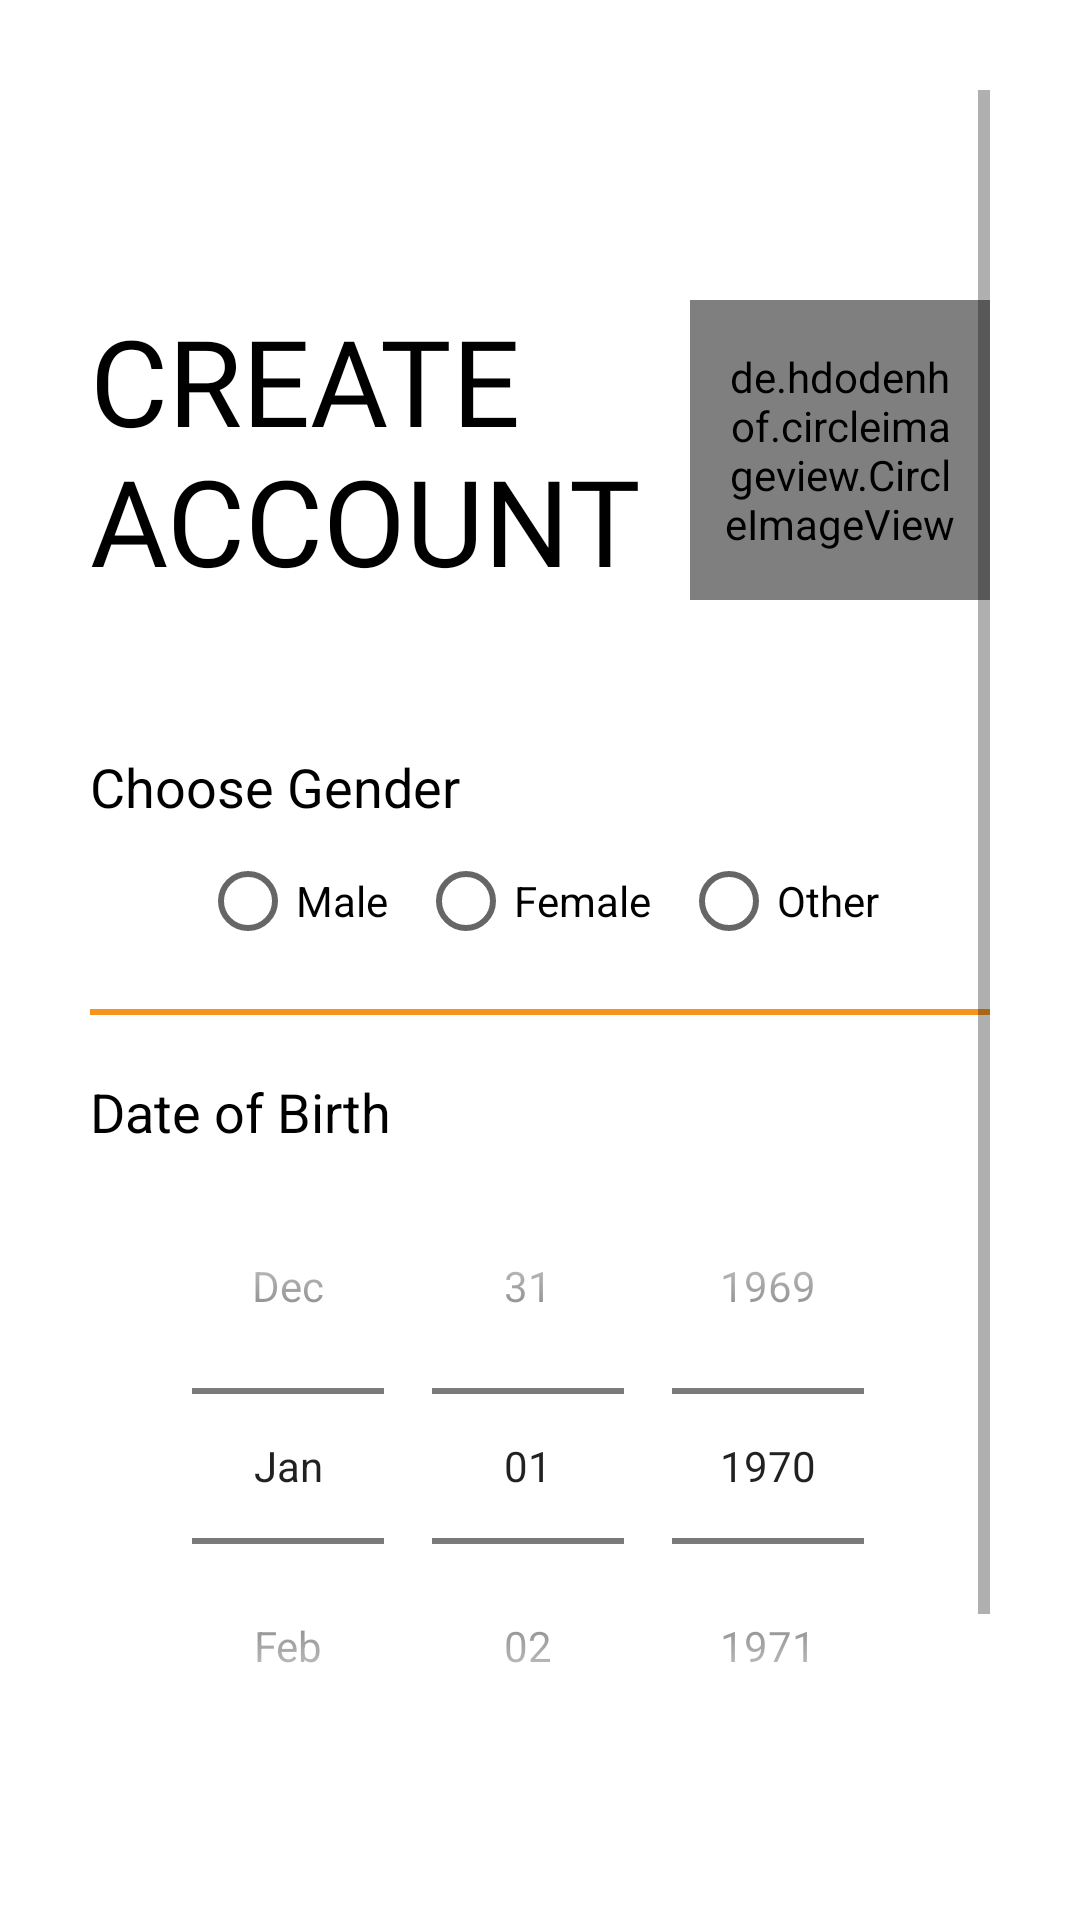

Here is an Android app screen rendered from its layout file. Give the layout XML and the strings, colors and styles it references.
<!-- AndroidManifest.xml: application theme AppTheme -->
<!-- res/layout/activity_sign_up2nd_class.xml -->
<?xml version="1.0" encoding="utf-8"?>
<ScrollView xmlns:android="http://schemas.android.com/apk/res/android"
    xmlns:tools="http://schemas.android.com/tools"
    android:layout_width="match_parent"
    android:layout_height="match_parent"
    android:background="@color/colorPrimary"
    android:padding="30dp"
    tools:context=".Common.LoginSignup.SignUp2ndClass">

    <LinearLayout
        android:layout_width="match_parent"
        android:layout_height="wrap_content"
        android:orientation="vertical">


        <ImageView
            android:id="@+id/signup_back_button2"
            android:layout_width="wrap_content"
            android:layout_height="wrap_content"
            android:contentDescription="@string/sign_up_back_button"
            android:onClick="call1stSignupScreen"
            android:padding="5dp"
            android:src="@drawable/general_back_icon"
            android:transitionName="transition_back_arrow_btn" />


        <RelativeLayout
            android:layout_width="match_parent"
            android:layout_height="wrap_content"
            android:layout_marginTop="50dp">


            <TextView
                android:id="@+id/signup_title_text2"
                android:layout_width="wrap_content"
                android:layout_height="wrap_content"
                android:layout_centerVertical="true"
                android:fontFamily="@font/muli_black"
                android:text="@string/create_account"
                android:textAllCaps="true"
                android:textColor="@color/black"
                android:textSize="40sp"
                android:transitionName="transition_title_text"
                tools:ignore="RelativeOverlap" />

            <de.hdodenhof.circleimageview.CircleImageView
                android:id="@+id/signup_slide_text2"
                android:layout_width="100dp"
                android:layout_height="100dp"
                android:layout_alignParentEnd="true"
                android:layout_centerVertical="true"
                android:layout_marginTop="20dp"
                android:gravity="center"
                android:padding="10dp"
                android:src="@drawable/logomain"
                android:transitionName="transition_slide_text" />


        </RelativeLayout>


        <LinearLayout
            android:layout_width="match_parent"
            android:layout_height="wrap_content"
            android:layout_marginTop="40dp"
            android:orientation="vertical">


            <TextView
                android:layout_width="wrap_content"
                android:layout_height="wrap_content"
                android:text="@string/choose_gender"
                android:textColor="@color/black"
                android:textSize="18sp" />


            <RadioGroup
                android:id="@+id/radio_group"
                android:layout_width="wrap_content"
                android:layout_height="match_parent"
                android:layout_gravity="center"
                android:layout_marginTop="10dp"
                android:orientation="horizontal">


                <RadioButton
                    android:id="@+id/male"
                    android:layout_width="wrap_content"
                    android:layout_height="wrap_content"
                    android:text="@string/male" />


                <RadioButton
                    android:id="@+id/female"
                    android:layout_width="wrap_content"
                    android:layout_height="wrap_content"
                    android:layout_marginStart="10dp"
                    android:text="@string/female" />


                <RadioButton
                    android:id="@+id/others"
                    android:layout_width="wrap_content"
                    android:layout_height="wrap_content"
                    android:layout_marginStart="10dp"
                    android:text="@string/other" />
            </RadioGroup>


            <View
                android:layout_width="match_parent"
                android:layout_height="2dp"
                android:layout_marginTop="20dp"
                android:layout_marginBottom="20dp"
                android:background="@color/colorAccent" />


            <TextView
                android:layout_width="wrap_content"
                android:layout_height="wrap_content"
                android:text="@string/date_of_birth"
                android:textColor="@color/black"
                android:textSize="18sp" />


            <DatePicker
                android:id="@+id/age_picker"
                android:layout_width="match_parent"
                android:layout_height="wrap_content"
                android:calendarViewShown="false"
                android:datePickerMode="spinner"
                android:spinnersShown="true" />


        </LinearLayout>


        <Button
            android:id="@+id/signup_next_button2"
            android:layout_width="match_parent"
            android:layout_height="wrap_content"
            android:layout_marginTop="20dp"
            android:background="@color/colorAccent"
            android:elevation="5dp"
            android:onClick="call3rdSignupScreen"
            android:text="@string/next"
            android:textColor="@color/white"
            android:transitionName="transition_next_btn" />


        <Button
            android:id="@+id/signup_login_button2"
            android:layout_width="match_parent"
            android:layout_height="wrap_content"
            android:layout_marginTop="20dp"
            android:background="#00000000"
            android:elevation="5dp"
            android:fontFamily="@font/muli"
            android:onClick="callLoginFromSignUp"
            android:text="@string/already_an_user_log_in"
            android:textColor="@color/black"
            android:transitionName="transition_login_btn" />


    </LinearLayout>


</ScrollView>
<!-- resources referenced by this layout -->
<resources>
  <color name="black">#000</color>
  <color name="colorAccent">#f7941d</color>
  <color name="colorPrimary">#fff</color>
  <color name="white">#fff</color>
  <!-- drawable logomain: png bitmap (drawable, 28271 bytes) -->
  <string name="already_an_user_log_in">Already an User? Log In</string>
  <string name="choose_gender">Choose Gender</string>
  <string name="create_account">Create\nAccount</string>
  <string name="date_of_birth">Date of Birth</string>
  <string name="female">Female</string>
  <string name="male">Male</string>
  <string name="next">Next</string>
  <string name="other">Other</string>
  <string name="sign_up_back_button">Sign Up Back Button</string>
  <style name="AppTheme" parent="Theme.MaterialComponents.Light.NoActionBar.Bridge">
          
          <item name="colorPrimary">@color/colorPrimaryDark</item>
          <item name="colorPrimaryDark">@color/colorPrimary</item>
          <item name="colorAccent">@color/colorAccent</item>
  
          <item name="android:windowContentTransitions">true</item>
      </style>
  <color name="colorPrimaryDark">#262262</color>
</resources>
